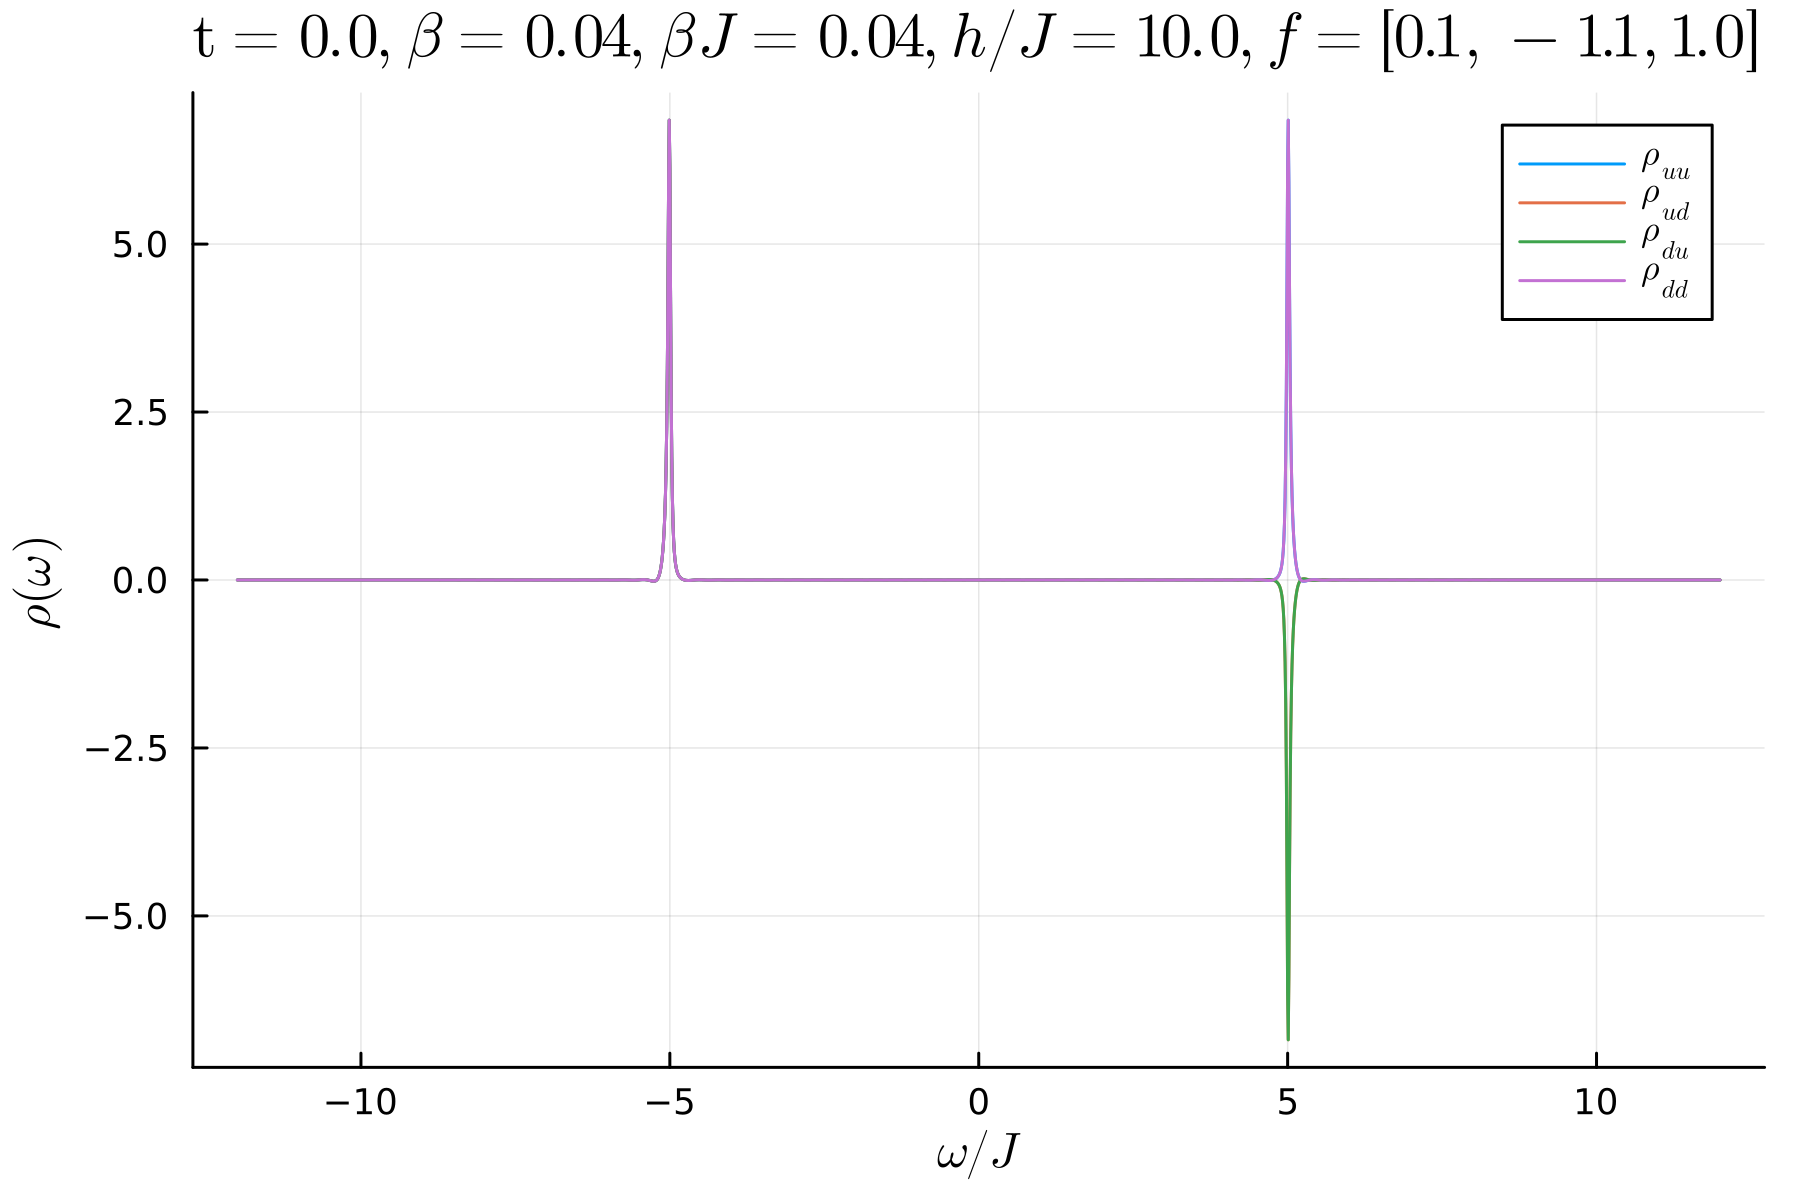

The file beside this chart, header and first rows:
-11.999999995, -7.423269039290245e-6, 2.4858403603216367e-5, 2.4858403603216367e-5, -7.42326903929023e-6
-11.99, -1.1064535908238347e-5, 2.370129911130421e-5, 2.370129911130421e-5, -1.1064535908238352e-5
-11.97, -1.4027903772468869e-5, 2.1031606957216697e-5, 2.1031606957216697e-5, -1.4027903772468879e-5
-11.96, -1.613289096537505e-5, 1.7016645458212345e-5, 1.7016645458212345e-5, -1.613289096537505e-5
-11.95, -1.7251811258519385e-5, 1.1909744940434345e-5, 1.1909744940434345e-5, -1.7251811258519385e-5
-11.94, -1.7317893947100427e-5, 6.034889559675286e-6, 6.034889559675286e-6, -1.7317893947100427e-5
-11.92, -1.6329449214946517e-5, -2.3338186729979112e-7, -2.3338186729979112e-7, -1.6329449214946527e-5
-11.91, -1.4349769486166484e-5, -6.49367667829989e-6, -6.49367667829989e-6, -1.4349769486166479e-5
-11.9, -1.1502798769370918e-5, -1.2343587526961415e-5, -1.2343587526961415e-5, -1.1502798769370906e-5
-11.89, -7.964936982470154e-6, -1.7405963717862897e-5, -1.7405963717862897e-5, -7.964936982470132e-6
-11.87, -3.953633572031759e-6, -2.135378956664737e-5, -2.135378956664737e-5, -3.953633572031761e-6
-11.86, 2.8636767896673324e-7, -2.393188064115724e-5, -2.393188064115724e-5, 2.8636767896673833e-7
-11.85, 4.498159443725345e-6, -2.4973810695886442e-5, -2.4973810695886442e-5, 4.4981594437253464e-6
-11.84, 8.42818762610381e-6, -2.441283663096092e-5, -2.441283663096092e-5, 8.428187626103808e-6
-11.82, 1.184122616870296e-5, -2.2286059379576214e-5, -2.2286059379576214e-5, 1.1841226168702972e-5
-11.81, 1.4533995573607063e-5, -1.873159206722629e-5, -1.873159206722629e-5, 1.4533995573607064e-5
-11.8, 1.6346748961130076e-5, -1.3979043093972107e-5, -1.3979043093972107e-5, 1.6346748961130096e-5
-11.79, 1.7172290581238912e-5, -8.334104754192706e-6, -8.334104754192706e-6, 1.717229058123892e-5
-11.77, 1.69620243673731e-5, -2.1584240477954284e-6, -2.1584240477954284e-6, 1.6962024367373094e-5
-11.76, 1.57287539060554e-5, 4.153804144519877e-6, 4.153804144519877e-6, 1.5728753906055398e-5
-11.75, 1.3546077794514695e-5, 1.0200946819425469e-5, 1.0200946819425469e-5, 1.3546077794514681e-5
-11.74, 1.0544356840275701e-5, 1.559915528628984e-5, 1.559915528628984e-5, 1.0544356840275704e-5
-11.72, 6.9033810553806314e-6, 2.0006192166835522e-5, 2.0006192166835522e-5, 6.9033810553806204e-6
-11.71, 2.842037834278142e-6, 2.3142508549732436e-5, 2.3142508549732436e-5, 2.8420378342781558e-6
-11.7, -1.3945276300073728e-6, 2.4808417390206924e-5, 2.4808417390206924e-5, -1.3945276300073722e-6
-11.69, -5.549577300624108e-6, 2.4896437906237656e-5, 2.4896437906237656e-5, -5.549577300624092e-6
-11.67, -9.370416739173369e-6, 2.3398132468752705e-5, 2.3398132468752705e-5, -9.370416739173374e-6
-11.66, -1.2624022418627782e-5, 2.040502058436574e-5, 2.040502058436574e-5, -1.262402241862776e-5
-11.65, -1.5111621080690077e-5, 1.610343785089838e-5, 1.610343785089838e-5, -1.5111621080690077e-5
-11.64, -1.6681210352240944e-5, 1.0763515754357985e-5, 1.0763515754357985e-5, -1.6681210352240917e-5
-11.62, -1.7237131408964606e-5, 4.722790476452581e-6, 4.722790476452581e-6, -1.7237131408964616e-5
-11.61, -1.6746013561720434e-5, -1.6347046224679868e-6, -1.6347046224679868e-6, -1.674601356172044e-5
-11.6, -1.523868749140263e-5, -7.902669836486604e-6, -7.902669836486604e-6, -1.5238687491402635e-5
-11.59, -1.2807977429246948e-5, -1.3678603660350146e-5, -1.3678603660350146e-5, -1.2807977429246959e-5
-11.57, -9.602595752963469e-6, -1.858999652042197e-5, -1.858999652042197e-5, -9.602595752963464e-6
-11.56, -5.817640107552312e-6, -2.2318854236296464e-5, -2.2318854236296464e-5, -5.817640107552312e-6
-11.55, -1.6824051705908215e-6, -2.4622804673881688e-5, -2.4622804673881688e-5, -1.6824051705908104e-6
-11.54, 2.5536463878893243e-6, -2.5351251549215074e-5, -2.5351251549215074e-5, 2.553646387889294e-6
-11.52, 6.635856447852376e-6, -2.4455394949285674e-5, -2.4455394949285674e-5, 6.6358564478523815e-6
-11.51, 1.031940452112119e-5, -2.1991404959591363e-5, -2.1991404959591363e-5, 1.0319404521121196e-5
-11.5, 1.3383579927647806e-5, -1.8116563041497653e-5, -1.8116563041497653e-5, 1.3383579927647806e-5
-11.49, 1.564455972433266e-5, -1.307871842893309e-5, -1.307871842893309e-5, 1.5644559724332683e-5
-11.47, 1.6966058212236013e-5, -7.199889171748247e-6, -7.199889171748247e-6, 1.6966058212236013e-5
-11.46, 1.7267316957931624e-5, -8.552258527511885e-7, -8.552258527511885e-7, 1.7267316957931634e-5
-11.45, 1.6528012765461517e-5, 5.551176785940679e-6, 5.551176785940679e-6, 1.6528012765461538e-5
-11.43, 1.4789782222894388e-5, 1.1611998122224345e-5, 1.1611998122224345e-5, 1.4789782222894404e-5
-11.42, 1.2154204068382265e-5, 1.694230357572046e-5, 1.694230357572046e-5, 1.2154204068382261e-5
-11.41, 8.777250379296219e-6, 2.1203503273917586e-5, 2.1203503273917586e-5, 8.777250379296217e-6
-11.4, 4.860413689184575e-6, 2.4124277922133686e-5, 2.4124277922133686e-5, 4.860413689184583e-6
-11.38, 6.389305741976704e-7, 2.5517312236169957e-5, 2.5517312236169957e-5, 6.38930574197668e-7
-11.37, -3.632263798516217e-6, 2.5290928072894295e-5, 2.5290928072894295e-5, -3.632263798516219e-6
-11.36, -7.694023598515762e-6, 2.3454980032044927e-5, 2.3454980032044927e-5, -7.694023598515753e-6
-11.35, -1.1298950494910558e-5, 2.0120660811651096e-5, 2.0120660811651096e-5, -1.1298950494910563e-5
-11.33, -1.4226772969772562e-5, 1.549416266241279e-5, 1.549416266241279e-5, -1.4226772969772545e-5
-11.32, -1.629810572918835e-5, 9.864456969652072e-6, 9.864456969652072e-6, -1.6298105729188353e-5
-11.31, -1.7385647103717728e-5, 3.5857847307119633e-6, 3.5857847307119633e-6, -1.7385647103717697e-5
-11.3, -1.7422056161134093e-5, -2.9442132559431627e-6, -2.9442132559431627e-6, -1.7422056161134107e-5
-11.28, -1.64040018317822e-5, -9.3094768266079e-6, -9.3094768266079e-6, -1.640400183178218e-5
-11.27, -1.4392165790634873e-5, -1.5102092697615995e-5, -1.5102092697615995e-5, -1.4392165790634876e-5
-11.26, -1.1507276284195183e-5, -1.9948728436194494e-5, -1.9948728436194494e-5, -1.1507276284195194e-5
-11.25, -7.922519756488184e-6, -2.3535139692695905e-5, -2.3535139692695905e-5, -7.922519756488179e-6
... 2,942 more rows
